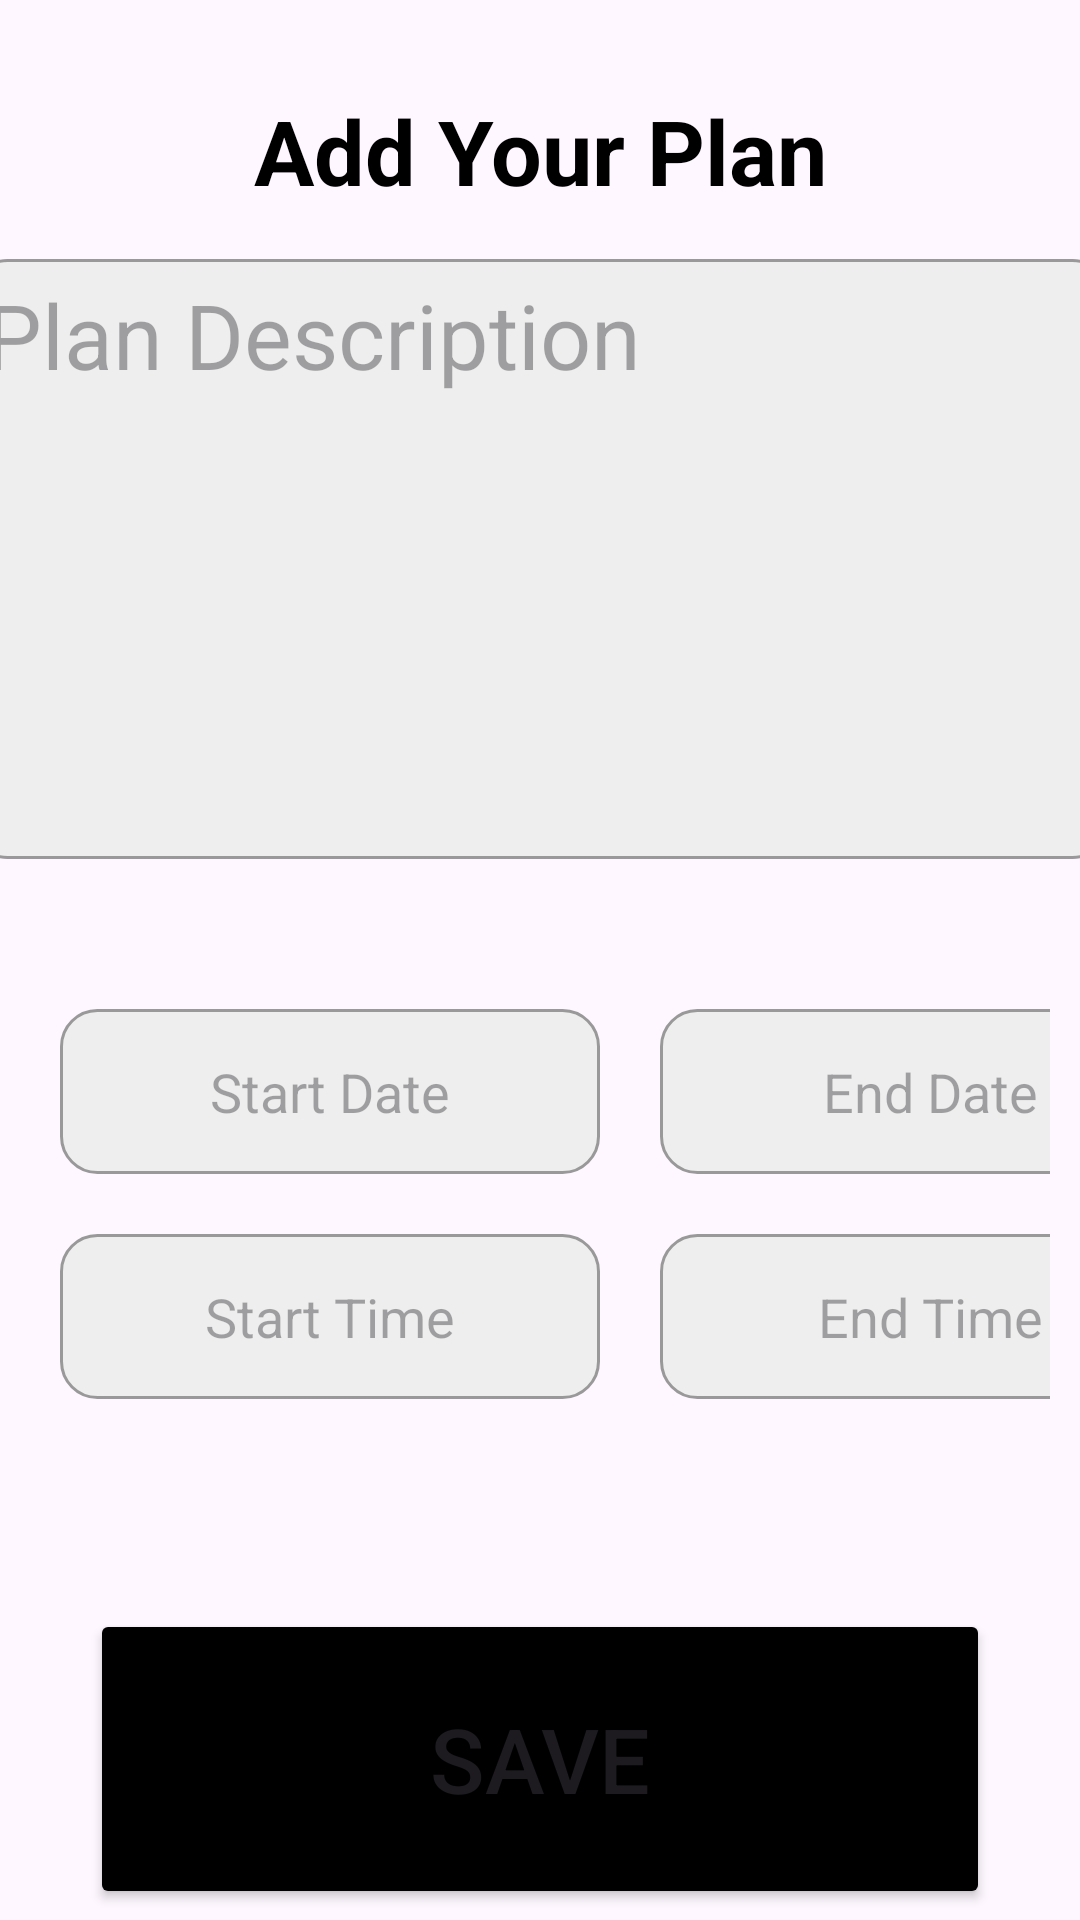

This screen was rendered from an Android layout file. Write that file and the resources it references.
<!-- AndroidManifest.xml: application theme Theme.MindMed -->
<!-- res/layout/activity_plan_desc.xml -->
<?xml version="1.0" encoding="utf-8"?>
<LinearLayout xmlns:android="http://schemas.android.com/apk/res/android"
    xmlns:app="http://schemas.android.com/apk/res-auto"
    xmlns:tools="http://schemas.android.com/tools"
    android:id="@+id/main"
    android:layout_width="match_parent"
    android:layout_height="match_parent"
    android:orientation="vertical"
    tools:context=".planActivity_desc">



    <TextView
        android:layout_width="match_parent"
        android:layout_height="wrap_content"
        android:text="Add Your Plan"
        android:textSize="30sp"
        android:textColor="@color/black"
        android:textStyle="bold"
        android:gravity="center"
        android:layout_marginTop="30sp"
        />

    <EditText
        android:layout_width="380sp"
        android:layout_gravity="center"
        android:layout_height="200sp"
        android:textSize="30sp"
        android:id="@+id/plan_desc"
        android:background="@drawable/editbackground"
        android:inputType="textMultiLine"
        android:minLines="4"
        android:layout_marginTop="16sp"
        android:hint="Plan Description"
        android:gravity="top|start"
        android:padding="5sp"
        />

    <GridLayout
        android:layout_width="match_parent"
        android:layout_height="wrap_content"
        android:columnCount="2"
        android:rowCount="2"
        android:padding="10sp"
        android:layout_gravity="center_horizontal"
        android:layout_marginTop="30sp"
        >


        <EditText
            android:id="@+id/startDate"
            android:layout_width="180dp"
            android:layout_height="55dp"
            android:hint="Start Date"
            android:layout_row="0"

            android:layout_margin="10sp"
            android:layout_column="0"
            android:background="@drawable/editbackground"
            android:gravity="center"
            android:inputType="date" />


        <EditText
            android:layout_width="180dp"
            android:layout_height="55dp"
            android:hint="End Date"
            android:layout_row="0"
            android:layout_margin="10sp"
            android:id="@+id/endDate"

            android:layout_column="1"
            android:background="@drawable/editbackground"
            android:gravity="center"
            android:inputType="date" />

        <EditText
            android:layout_width="180dp"
            android:layout_height="55dp"
            android:hint="Start Time"
            android:layout_row="01"
            android:layout_margin="10sp"
            android:id="@+id/startTime"
            android:layout_column="0"
            android:background="@drawable/editbackground"
            android:gravity="center"
            android:inputType="date" />



        <EditText
            android:layout_width="180dp"
            android:layout_height="55dp"
            android:hint="End Time"
            android:layout_row="1"
            android:layout_margin="10sp"
            android:id="@+id/endTime"

            android:layout_column="1"
            android:background="@drawable/editbackground"
            android:gravity="center"
            android:inputType="date" />




    </GridLayout>

    <Button
        android:layout_width="300sp"
        android:layout_height="100sp"
        android:backgroundTint="@color/black"
        android:text="Save"
        android:textSize="30sp"
        android:layout_gravity="center"
        android:layout_margin="50sp"
        android:id="@+id/savePlan"

        />




</LinearLayout>
<!-- resources referenced by this layout -->
<resources>
  <color name="black">#FF000000</color>
  <!-- drawable editbackground (drawable) -->
  <?xml version="1.0" encoding="utf-8"?>
  <shape xmlns:android="http://schemas.android.com/apk/res/android"
      android:shape="rectangle">
      <solid android:color="#EEEEEE" /> 
      <corners android:radius="12dp" />
      <stroke android:width="1dp" android:color="#999999" />
  </shape>
  <style name="Theme.MindMed" parent="Base.Theme.MindMed" />
  <style name="Base.Theme.MindMed" parent="Theme.Material3.DayNight.NoActionBar">
          
          
      </style>
</resources>
